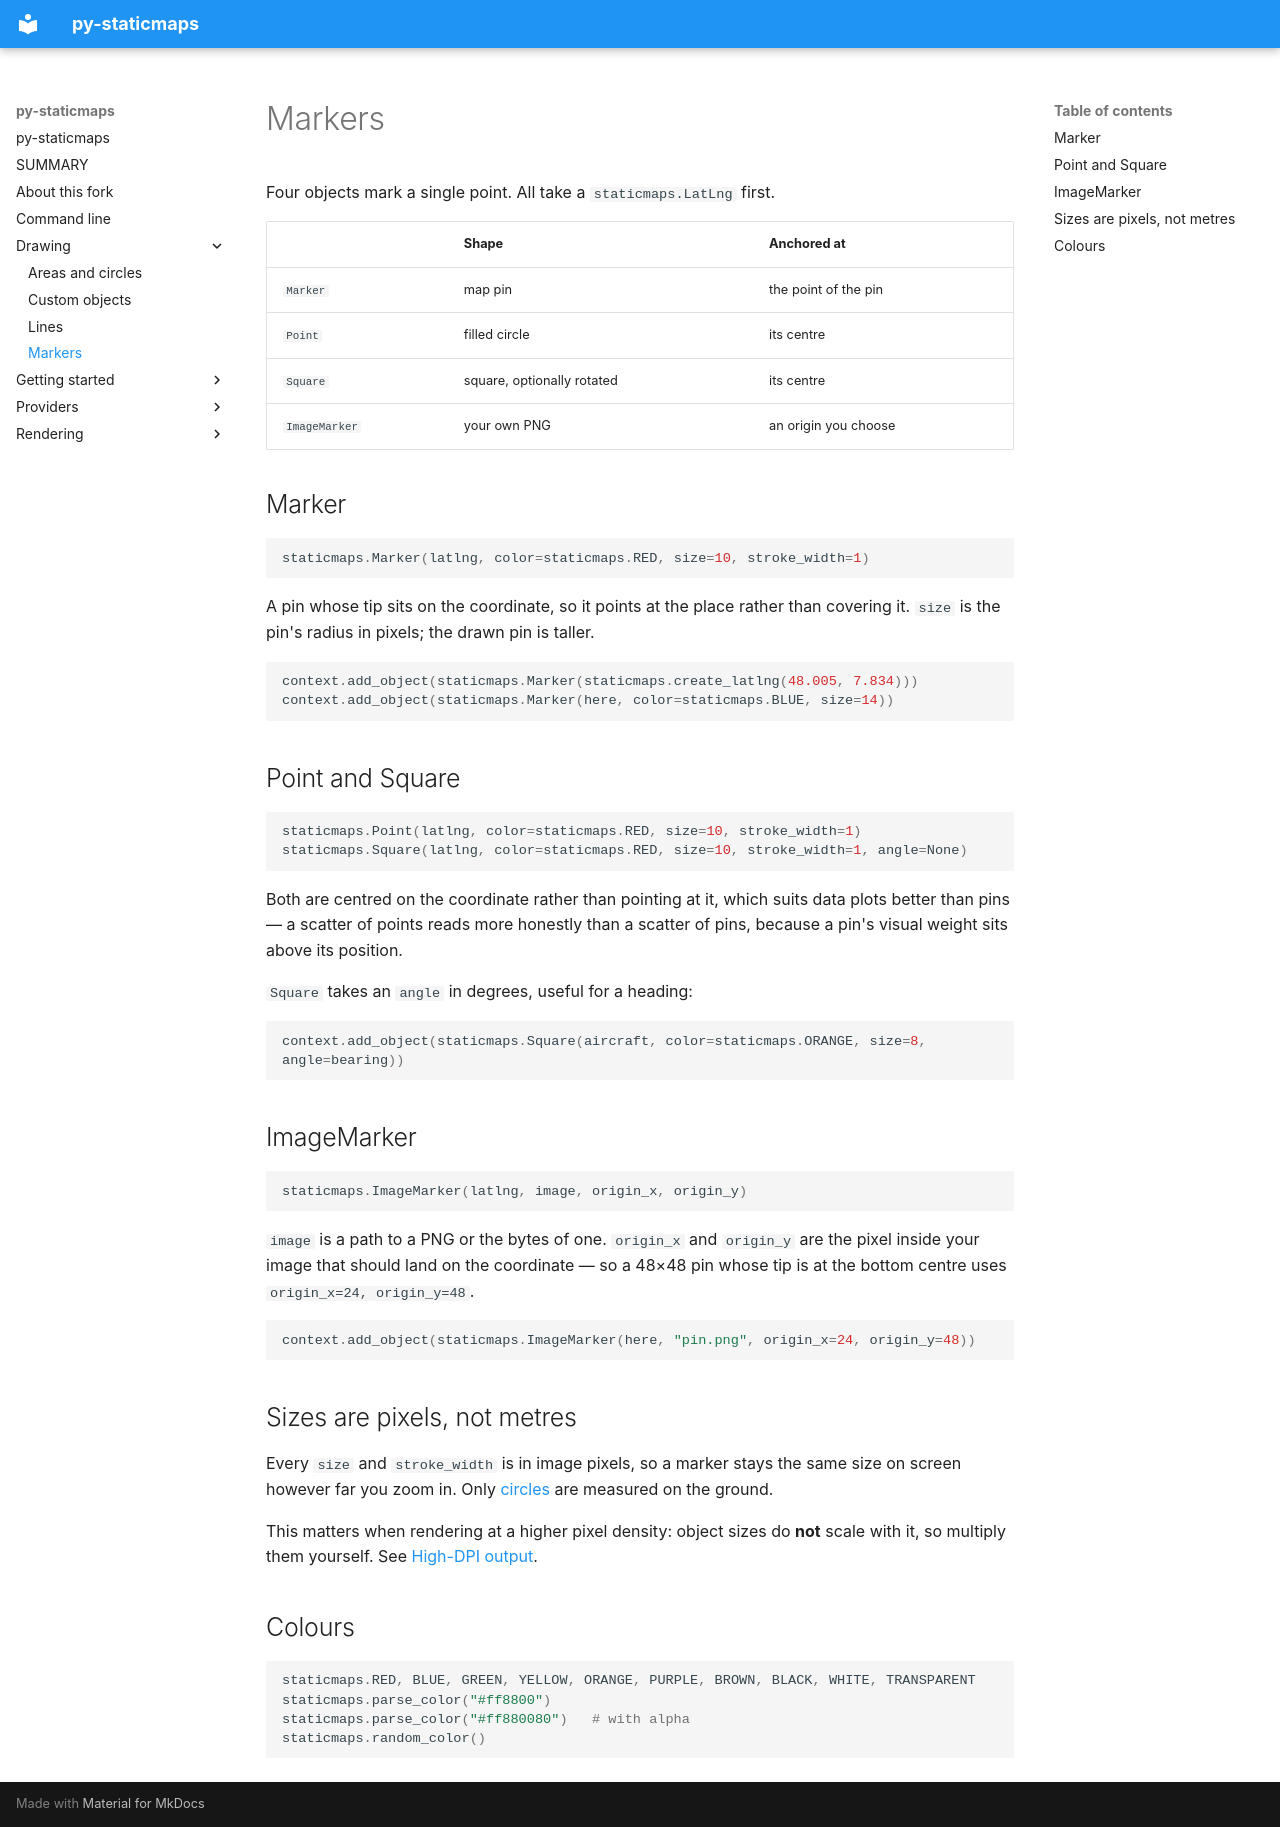

repository: Jxck-S/py-staticmaps · page: drawing/markers.html · generator: mkdocs

# Markers

Four objects mark a single point. All take a `staticmaps.LatLng` first.

| | Shape | Anchored at |
|---|---|---|
| `Marker` | map pin | the point of the pin |
| `Point` | filled circle | its centre |
| `Square` | square, optionally rotated | its centre |
| `ImageMarker` | your own PNG | an origin you choose |

## Marker

```python
staticmaps.Marker(latlng, color=staticmaps.RED, size=10, stroke_width=1)
```

A pin whose tip sits on the coordinate, so it points at the place rather than
covering it. `size` is the pin's radius in pixels; the drawn pin is taller.

```python
context.add_object(staticmaps.Marker(staticmaps.create_latlng(48.005, 7.834)))
context.add_object(staticmaps.Marker(here, color=staticmaps.BLUE, size=14))
```

## Point and Square

```python
staticmaps.Point(latlng, color=staticmaps.RED, size=10, stroke_width=1)
staticmaps.Square(latlng, color=staticmaps.RED, size=10, stroke_width=1, angle=None)
```

Both are centred on the coordinate rather than pointing at it, which suits
data plots better than pins — a scatter of points reads more honestly than a
scatter of pins, because a pin's visual weight sits above its position.

`Square` takes an `angle` in degrees, useful for a heading:

```python
context.add_object(staticmaps.Square(aircraft, color=staticmaps.ORANGE, size=8, angle=bearing))
```

## ImageMarker

```python
staticmaps.ImageMarker(latlng, image, origin_x, origin_y)
```

`image` is a path to a PNG or the bytes of one. `origin_x` and `origin_y` are
the pixel inside your image that should land on the coordinate — so a 48×48
pin whose tip is at the bottom centre uses `origin_x=24, origin_y=48`.

```python
context.add_object(staticmaps.ImageMarker(here, "pin.png", origin_x=24, origin_y=48))
```

## Sizes are pixels, not metres

Every `size` and `stroke_width` is in image pixels, so a marker stays the same
size on screen however far you zoom in. Only [circles](areas-and-circles.md)
are measured on the ground.

This matters when rendering at a higher pixel density: object sizes do **not**
scale with it, so multiply them yourself. See
[High-DPI output](../providers/high-dpi.md).

## Colours

```python
staticmaps.RED, BLUE, GREEN, YELLOW, ORANGE, PURPLE, BROWN, BLACK, WHITE, TRANSPARENT
staticmaps.parse_color("#ff8800")
staticmaps.parse_color("#ff880080")   # with alpha
staticmaps.random_color()
```
